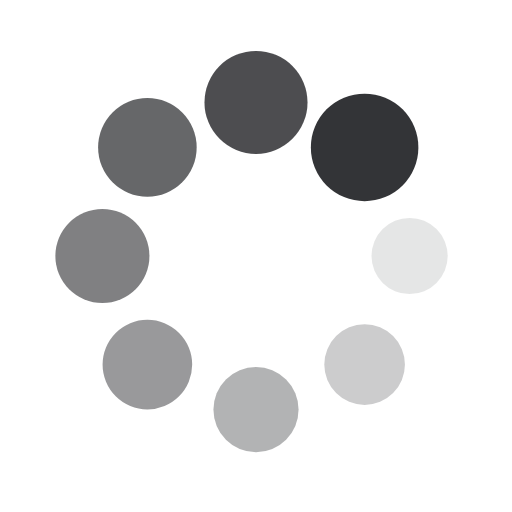
t = 0.00 s
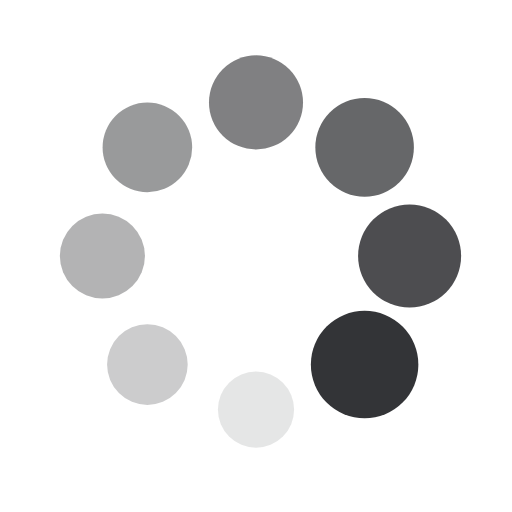
t = 0.19 s
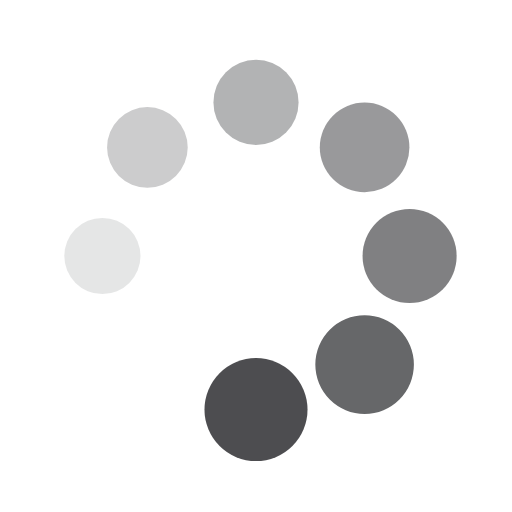
t = 0.37 s
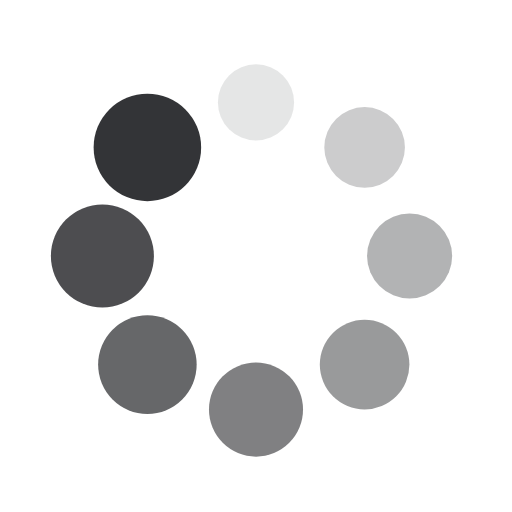
t = 0.56 s

The animated SVG that drew these frames (rendered in a browser with its animation timeline set to each time). Animation: 16 SMIL elements (animate=8,animateTransform=8); one cycle of 0.75 s, repeats indefinitely.

<svg xmlns="http://www.w3.org/2000/svg" viewBox="0 0 100 100" preserveAspectRatio="xMidYMid" width="200" height="200" style="shape-rendering: auto; display: block; background: rgb(255, 255, 255);" xmlns:xlink="http://www.w3.org/1999/xlink"><g><g transform="translate(80,50)">
<g transform="rotate(0)">
<circle fill-opacity="1" fill="#333437" r="7" cy="0" cx="0">
  <animateTransform repeatCount="indefinite" dur="0.7462686567164178s" keyTimes="0;1" values="1.5 1.5;1 1" begin="-0.6529850746268656s" type="scale" attributeName="transform"></animateTransform>
  <animate begin="-0.6529850746268656s" values="1;0" repeatCount="indefinite" dur="0.7462686567164178s" keyTimes="0;1" attributeName="fill-opacity"></animate>
</circle>
</g>
</g><g transform="translate(71.21320343559643,71.21320343559643)">
<g transform="rotate(45)">
<circle fill-opacity="0.875" fill="#333437" r="7" cy="0" cx="0">
  <animateTransform repeatCount="indefinite" dur="0.7462686567164178s" keyTimes="0;1" values="1.5 1.5;1 1" begin="-0.5597014925373134s" type="scale" attributeName="transform"></animateTransform>
  <animate begin="-0.5597014925373134s" values="1;0" repeatCount="indefinite" dur="0.7462686567164178s" keyTimes="0;1" attributeName="fill-opacity"></animate>
</circle>
</g>
</g><g transform="translate(50,80)">
<g transform="rotate(90)">
<circle fill-opacity="0.75" fill="#333437" r="7" cy="0" cx="0">
  <animateTransform repeatCount="indefinite" dur="0.7462686567164178s" keyTimes="0;1" values="1.5 1.5;1 1" begin="-0.46641791044776115s" type="scale" attributeName="transform"></animateTransform>
  <animate begin="-0.46641791044776115s" values="1;0" repeatCount="indefinite" dur="0.7462686567164178s" keyTimes="0;1" attributeName="fill-opacity"></animate>
</circle>
</g>
</g><g transform="translate(28.786796564403577,71.21320343559643)">
<g transform="rotate(135)">
<circle fill-opacity="0.625" fill="#333437" r="7" cy="0" cx="0">
  <animateTransform repeatCount="indefinite" dur="0.7462686567164178s" keyTimes="0;1" values="1.5 1.5;1 1" begin="-0.3731343283582089s" type="scale" attributeName="transform"></animateTransform>
  <animate begin="-0.3731343283582089s" values="1;0" repeatCount="indefinite" dur="0.7462686567164178s" keyTimes="0;1" attributeName="fill-opacity"></animate>
</circle>
</g>
</g><g transform="translate(20,50.00000000000001)">
<g transform="rotate(180)">
<circle fill-opacity="0.5" fill="#333437" r="7" cy="0" cx="0">
  <animateTransform repeatCount="indefinite" dur="0.7462686567164178s" keyTimes="0;1" values="1.5 1.5;1 1" begin="-0.2798507462686567s" type="scale" attributeName="transform"></animateTransform>
  <animate begin="-0.2798507462686567s" values="1;0" repeatCount="indefinite" dur="0.7462686567164178s" keyTimes="0;1" attributeName="fill-opacity"></animate>
</circle>
</g>
</g><g transform="translate(28.78679656440357,28.786796564403577)">
<g transform="rotate(225)">
<circle fill-opacity="0.375" fill="#333437" r="7" cy="0" cx="0">
  <animateTransform repeatCount="indefinite" dur="0.7462686567164178s" keyTimes="0;1" values="1.5 1.5;1 1" begin="-0.18656716417910446s" type="scale" attributeName="transform"></animateTransform>
  <animate begin="-0.18656716417910446s" values="1;0" repeatCount="indefinite" dur="0.7462686567164178s" keyTimes="0;1" attributeName="fill-opacity"></animate>
</circle>
</g>
</g><g transform="translate(49.99999999999999,20)">
<g transform="rotate(270)">
<circle fill-opacity="0.25" fill="#333437" r="7" cy="0" cx="0">
  <animateTransform repeatCount="indefinite" dur="0.7462686567164178s" keyTimes="0;1" values="1.5 1.5;1 1" begin="-0.09328358208955223s" type="scale" attributeName="transform"></animateTransform>
  <animate begin="-0.09328358208955223s" values="1;0" repeatCount="indefinite" dur="0.7462686567164178s" keyTimes="0;1" attributeName="fill-opacity"></animate>
</circle>
</g>
</g><g transform="translate(71.21320343559643,28.78679656440357)">
<g transform="rotate(315)">
<circle fill-opacity="0.125" fill="#333437" r="7" cy="0" cx="0">
  <animateTransform repeatCount="indefinite" dur="0.7462686567164178s" keyTimes="0;1" values="1.5 1.5;1 1" begin="0s" type="scale" attributeName="transform"></animateTransform>
  <animate begin="0s" values="1;0" repeatCount="indefinite" dur="0.7462686567164178s" keyTimes="0;1" attributeName="fill-opacity"></animate>
</circle>
</g>
</g><g></g></g><!-- [ldio] generated by https://loading.io --></svg>